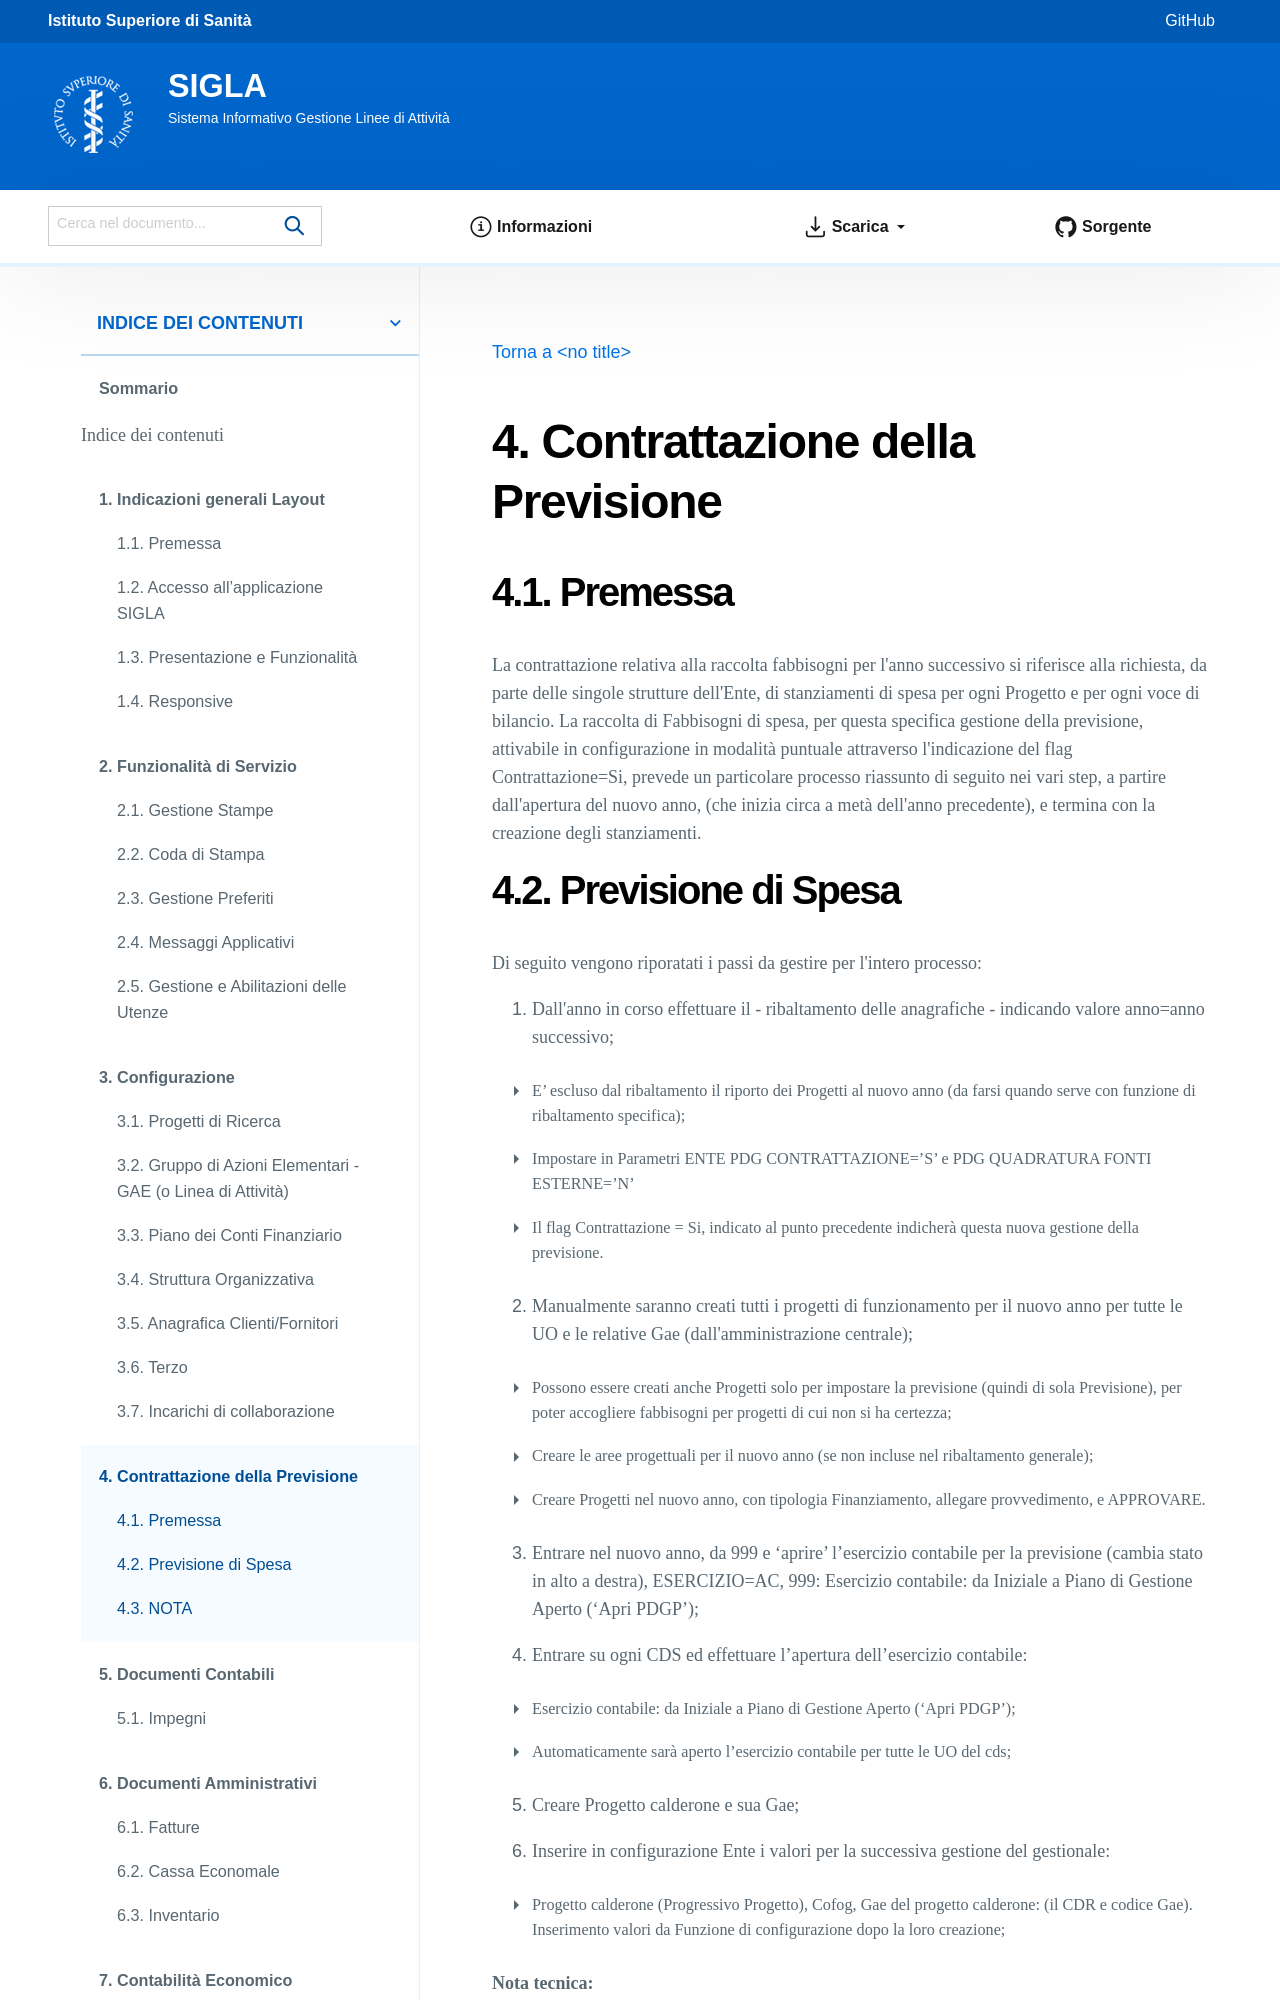

repository: istitutosuperioredisanita/sigla-main · page: previsione/contrattazione_previsione_finanziaria.html · generator: sphinx

===============================
Contrattazione della Previsione
===============================

Premessa
--------
La contrattazione relativa alla raccolta fabbisogni per l'anno successivo si riferisce alla richiesta, da parte delle singole strutture dell'Ente, di stanziamenti di spesa per ogni Progetto e per ogni voce di bilancio.
La raccolta di Fabbisogni di spesa, per questa specifica gestione della previsione, attivabile in configurazione in modalità puntuale attraverso l'indicazione del flag Contrattazione=Si, prevede un particolare processo riassunto di seguito nei vari step, a partire dall'apertura del nuovo anno, (che inizia circa a metà dell'anno precedente), e termina con la creazione degli stanziamenti.
